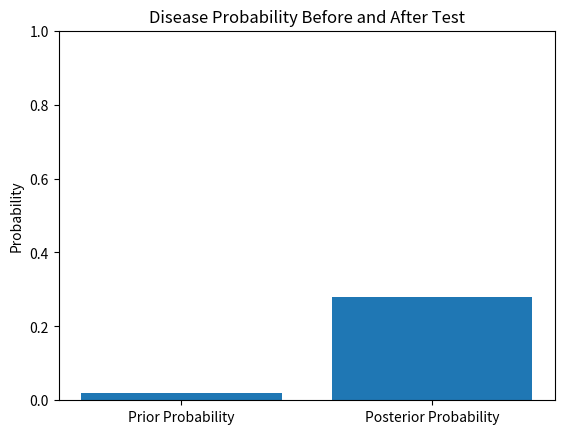

Recreate this plot in Python.
#Bayes' theorem for disease testing

import matplotlib.pyplot as plt

p_disease = 0.02
p_positive_given_disease = 0.95
p_positive_given_no_disease = 0.05

p_positive = (
    p_positive_given_disease * p_disease
    + p_positive_given_no_disease * (1 - p_disease)
)

posterior = (
    p_positive_given_disease * p_disease
) / p_positive

print("Prior Probability of Disease:",
      round(p_disease, 4))
print("Probability of Positive Test:",
      round(p_positive, 4))
print("Probability of Disease Given Positive Test:",
      round(posterior, 4))
print("Posterior Percentage:", round(posterior * 100, 2), "%")

labels = ["Prior Probability", "Posterior Probability"]
values = [p_disease, posterior]

plt.bar(labels, values)
plt.ylabel("Probability")
plt.title("Disease Probability Before and After Test")
plt.ylim(0, 1)
plt.show()
